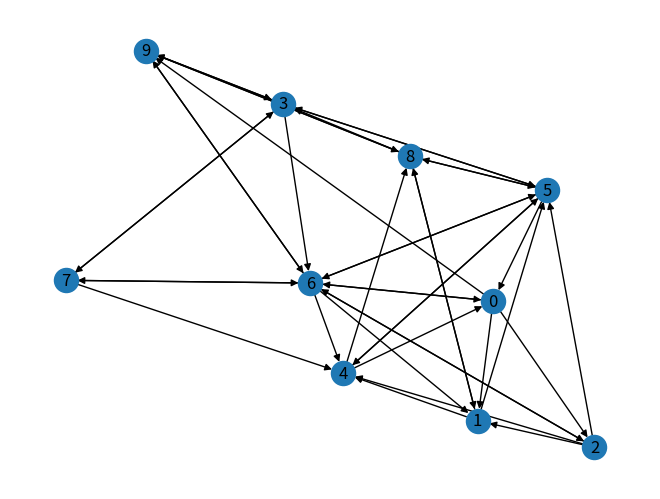

Source code (Python):
#!/usr/bin/env python3
# -*- coding: utf-8 -*-
"""
Created on Wed May 19 20:22:33 2021

@author: rakesh
"""

import networkx as nx
import random
import matplotlib.pyplot as plt

def add_edges():
    nodes=list(G.nodes())
    for s in nodes:
        for t in nodes:
            if s!=t:
                r=random.random()
                if r<= 0.5:
                    G.add_edge(s,t)
    return G

def assign_points(G):
    nodes=list(G.nodes())
    p=[]
    for each in nodes:
        p.append(100)
    return p

def distribute_points(G,points):
    nodes = list(G.nodes())
    new_points=[]
    for i in range(len(nodes)):
        new_points.append(0)
        
    for n in nodes:
        out=list(G.out_edges(n))#list of tuples
        if len(out)==0: #if no outgoing edges for a node
            new_points[n]=new_points[n]+points[n]
        else:
            share=points[n]/len(out)
            for (src,tgt) in out:
                new_points[tgt]=new_points[tgt]+share
    return new_points

def keep_distributing(points,G):
    while(1):
        new_points=distribute_points(G,points)
        print(new_points)
        print(' ')
        
        '''stop=input("Press q to stop or any other key to continue: ")
        if stop == 'q':
            break'''
        if points == new_points:
            break
        points=new_points
    return new_points

def rank_by_points(points):
    d={}
    for i in range(len(points)):
        d[i]=points[i]
    print(sorted(d.items(),key=lambda f:f[1]))

#Create a directed graph
G=nx.DiGraph()
G.add_nodes_from([i for i in range(10)])
G=add_edges()

#Visualise the Graph
print(G.edges())
nx.draw(G,with_labels=True)
plt.show()

#points distribution procedure

#assign initial points
points=assign_points(G)

#keep distributing
final_points=keep_distributing(points,G)

#rank by points
rank_by_points(final_points)

#default networkx function
result=nx.pagerank(G)
print(' ')
print("Compare with default pagerank")
print(sorted(result.items(),key=lambda f:f[1]))
